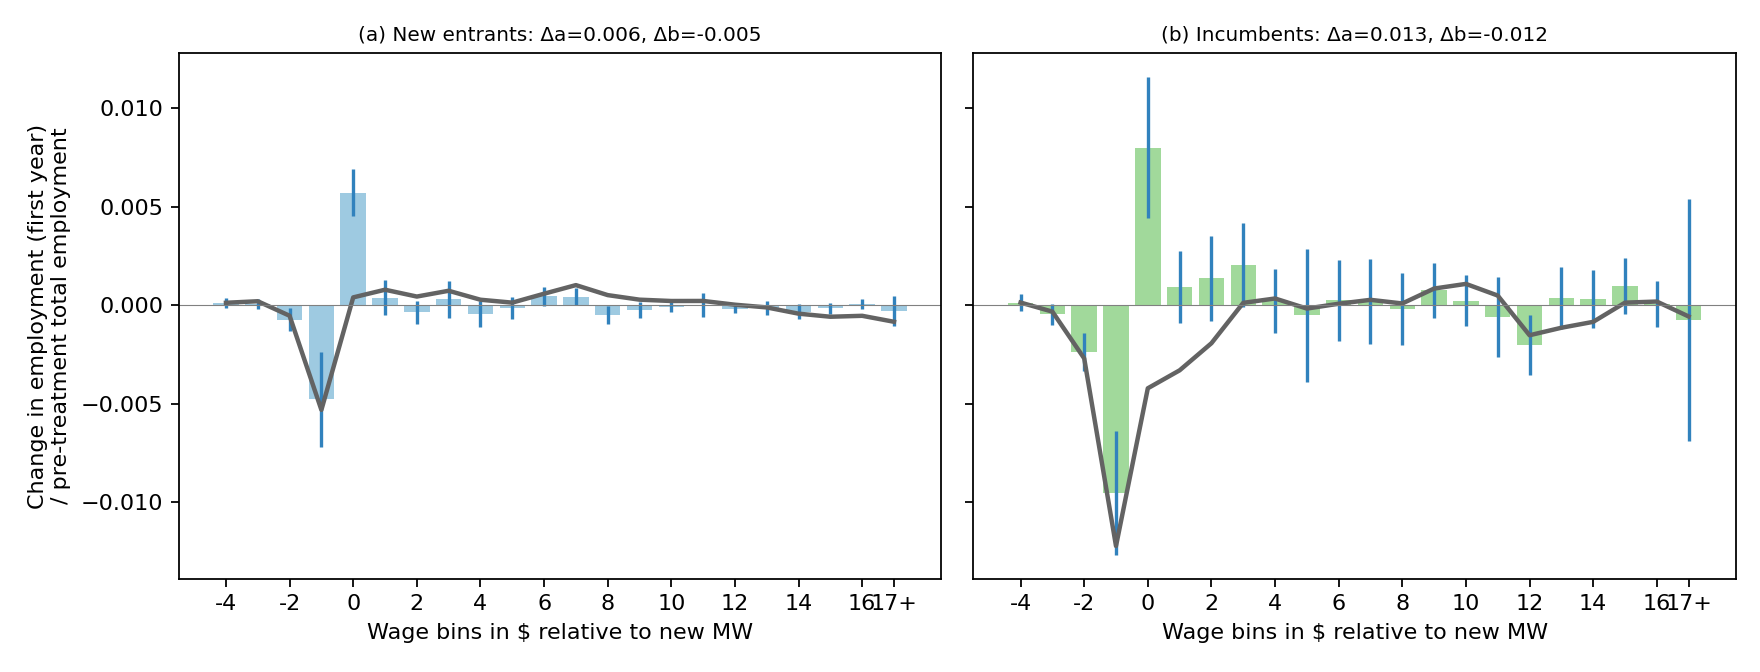

Data behind this chart, as committed beside it:
group, bin, est, se
incumbent, -4, 0.0001372, 0.0002085
incumbent, -3, -0.0004604, 0.0002733
incumbent, -2, -0.00237, 0.0005042
incumbent, -1, -0.009515, 0.001604
incumbent, 0, 0.007997, 0.00182
incumbent, 1, 0.0009115, 0.0009281
incumbent, 2, 0.001374, 0.001096
incumbent, 3, 0.002048, 0.001086
incumbent, 4, 0.0002204, 0.0008182
incumbent, 5, -0.0005109, 0.001719
incumbent, 6, 0.0002447, 0.00105
incumbent, 7, 0.000198, 0.001095
incumbent, 8, -0.0001839, 0.000936
incumbent, 9, 0.000756, 0.0007137
incumbent, 10, 0.0002362, 0.0006534
incumbent, 11, -0.000591, 0.001038
incumbent, 12, -0.002013, 0.0007806
incumbent, 13, 0.0003801, 0.000806
incumbent, 14, 0.0002996, 0.0007516
incumbent, 15, 0.0009734, 0.0007289
incumbent, 16, 5.6469556528075195e-05, 0.000601
incumbent, 17, -0.000756, 0.003123
newentrant, -4, 0.0001258, 0.000129
newentrant, -3, 7.805548921085908e-05, 0.0001268
newentrant, -2, -0.0007361, 0.0002975
newentrant, -1, -0.004774, 0.001231
newentrant, 0, 0.005705, 0.0006087
newentrant, 1, 0.0003886, 0.000448
newentrant, 2, -0.0003462, 0.0002965
newentrant, 3, 0.0002934, 0.0004797
newentrant, 4, -0.0004545, 0.000342
newentrant, 5, -0.0001474, 0.0002852
newentrant, 6, 0.0004523, 0.0002389
newentrant, 7, 0.0004368, 0.0002166
newentrant, 8, -0.000507, 0.0002294
newentrant, 9, -0.0002315, 0.0002047
newentrant, 10, -6.738350396265622e-05, 0.0001525
newentrant, 11, 2.319873639386158e-06, 0.0003178
newentrant, 12, -0.0001903, 0.0001014
newentrant, 13, -0.0001378, 0.0001691
newentrant, 14, -0.0003168, 0.0001939
newentrant, 15, -0.0001557, 0.0001454
newentrant, 16, 4.7375459201211025e-05, 0.0001263
newentrant, 17, -0.0003028, 0.0003922
